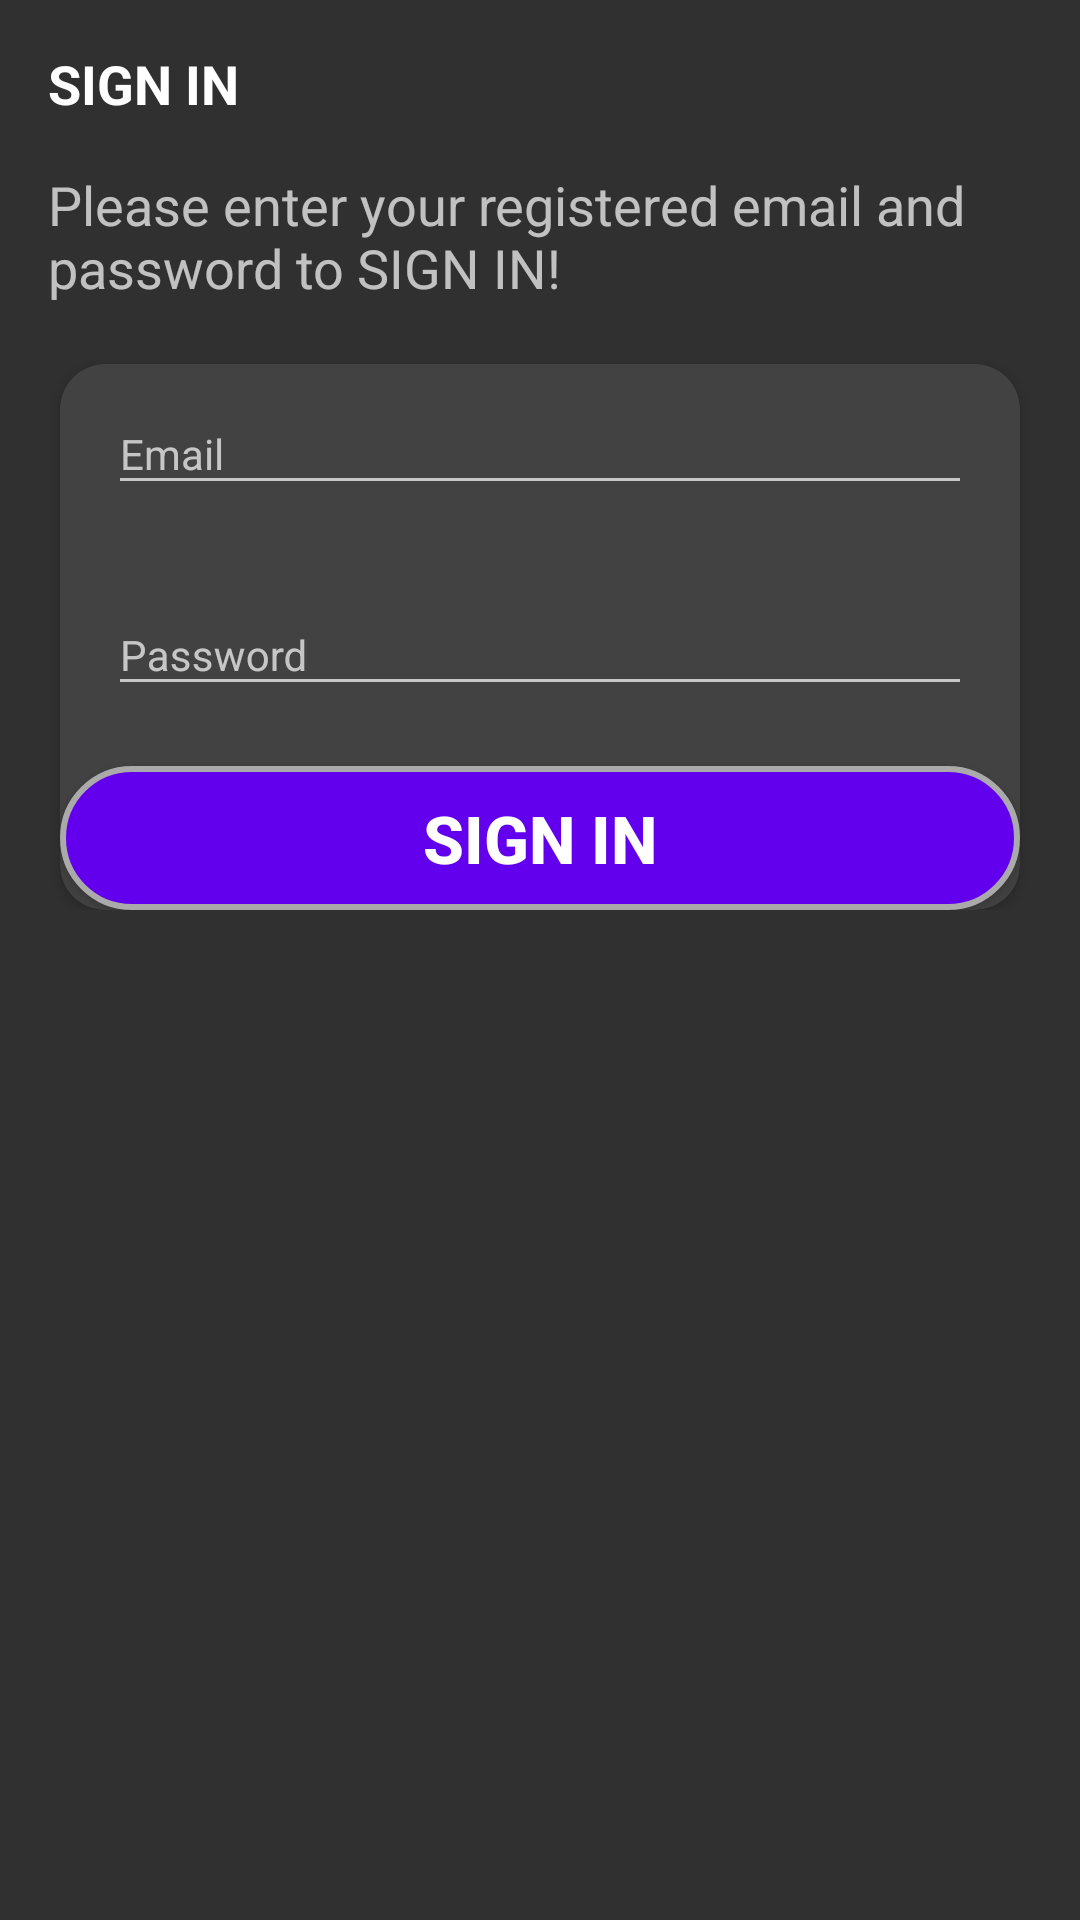

Here is an Android app screen rendered from its layout file. Give the layout XML and the strings, colors and styles it references.
<!-- AndroidManifest.xml: activity theme Theme.AppCompat.NoActionBar -->
<!-- res/layout/activity_sign_in.xml -->
<?xml version="1.0" encoding="utf-8"?>
<LinearLayout
    xmlns:android="http://schemas.android.com/apk/res/android"
    android:layout_width="match_parent"
    android:layout_height="match_parent"
    xmlns:app="http://schemas.android.com/apk/res-auto"
    android:orientation="vertical"
    >

    <androidx.appcompat.widget.Toolbar
        android:id="@+id/toolbar_sign_in_activity"
        android:layout_width="match_parent"
        android:layout_height="?attr/actionBarSize"
        >
        <TextView
            android:id="@+id/tv_sign_in_toolbar_title"
            android:layout_width="match_parent"
            android:layout_height="match_parent"
            android:gravity="center_vertical"
            android:text="@string/sign_in"
            android:textSize="@dimen/disclosure_text_size"
            android:textStyle="bold"
            android:textColor="@android:color/white"
            />
    </androidx.appcompat.widget.Toolbar>

    <LinearLayout
        android:layout_width="match_parent"
        android:layout_height="wrap_content"
        android:orientation="vertical"
        >
        <TextView
            android:layout_width="match_parent"
            android:layout_height="wrap_content"
            android:layout_marginStart="@dimen/editText_margin_start"
            android:layout_marginEnd="@dimen/editText_margin_end"
            android:layout_marginBottom="@dimen/margin_top_bottom"
            android:text="@string/sign_in_disclosure"
            android:textSize="@dimen/disclosure_text_size"
            />

        <androidx.cardview.widget.CardView
            android:layout_width="match_parent"
            android:layout_height="wrap_content"
            android:layout_marginLeft="@dimen/cardView_margin_left_right"
            android:layout_marginRight="@dimen/cardView_margin_left_right"
            android:padding="@dimen/cardView_padding"
            android:elevation="@dimen/cardView_elevation"
            app:cardCornerRadius="@dimen/corner_radius"
            android:background="@color/cardview_light_background"
            >
            <LinearLayout
                android:layout_width="match_parent"
                android:layout_height="wrap_content"
                android:orientation="vertical"
                >
                <com.google.android.material.textfield.TextInputLayout
                    android:layout_width="match_parent"
                    android:layout_height="wrap_content"
                    android:layout_marginBottom="@dimen/margin_top_bottom"
                    android:layout_marginStart="@dimen/editText_margin_start"
                    android:layout_marginEnd="@dimen/editText_margin_end"
                    >
                    <androidx.appcompat.widget.AppCompatEditText
                        android:id="@+id/et_email_signIn"
                        android:layout_width="match_parent"
                        android:layout_height="wrap_content"
                        android:hint="@string/email"
                        android:inputType="textEmailAddress"
                        android:textSize="@dimen/textView_text_size"
                        />
                </com.google.android.material.textfield.TextInputLayout>
                <com.google.android.material.textfield.TextInputLayout
                    android:layout_width="match_parent"
                    android:layout_height="wrap_content"
                    android:layout_marginBottom="@dimen/margin_top_bottom"
                    android:layout_marginStart="@dimen/editText_margin_start"
                    android:layout_marginEnd="@dimen/editText_margin_end"
                    >
                    <androidx.appcompat.widget.AppCompatEditText
                        android:id="@+id/et_password_signIn"
                        android:layout_width="match_parent"
                        android:layout_height="wrap_content"
                        android:hint="@string/password"
                        android:inputType="textPassword"
                        android:textSize="@dimen/textView_text_size"
                        />
                </com.google.android.material.textfield.TextInputLayout>
                <Button
                    android:id="@+id/btn_sign_in_authentication"
                    android:layout_width="match_parent"
                    android:layout_height="wrap_content"
                    android:text="@string/sign_in"
                    android:textSize="@dimen/button_text_size"
                    android:textStyle="bold"
                    android:textColor="@android:color/white"
                    android:layout_gravity="center"
                    android:background="@drawable/button_round_background"
                    android:foreground="?attr/selectableItemBackground"
                    />

            </LinearLayout>

        </androidx.cardview.widget.CardView>

    </LinearLayout>

</LinearLayout>
<!-- resources referenced by this layout -->
<resources>
  <dimen name="button_text_size">22sp</dimen>
  <dimen name="cardView_elevation">15dp</dimen>
  <dimen name="cardView_margin_left_right">20dp</dimen>
  <dimen name="cardView_padding">10dp</dimen>
  <dimen name="corner_radius">15dp</dimen>
  <dimen name="disclosure_text_size">18sp</dimen>
  <dimen name="editText_margin_end">16dp</dimen>
  <dimen name="editText_margin_start">16dp</dimen>
  <dimen name="margin_top_bottom">20dp</dimen>
  <dimen name="textView_text_size">14sp</dimen>
  <!-- drawable button_round_background (drawable) -->
  <?xml version="1.0" encoding="utf-8"?>
  <shape
      xmlns:android="http://schemas.android.com/apk/res/android"
      android:shape="rectangle"
      android:padding="10dp"
      >
      <stroke
          android:width="2dp"
          android:color="@android:color/darker_gray"
          />
      <solid
          android:color="@color/purple_500"
          />
      <corners
          android:radius="30dp"
          />
  
  </shape>
  <string name="email">Email</string>
  <string name="password">Password</string>
  <string name="sign_in">SIGN IN</string>
  <string name="sign_in_disclosure">Please enter your registered email and password to SIGN IN!</string>
  <color name="purple_500">#FF6200EE</color>
</resources>
